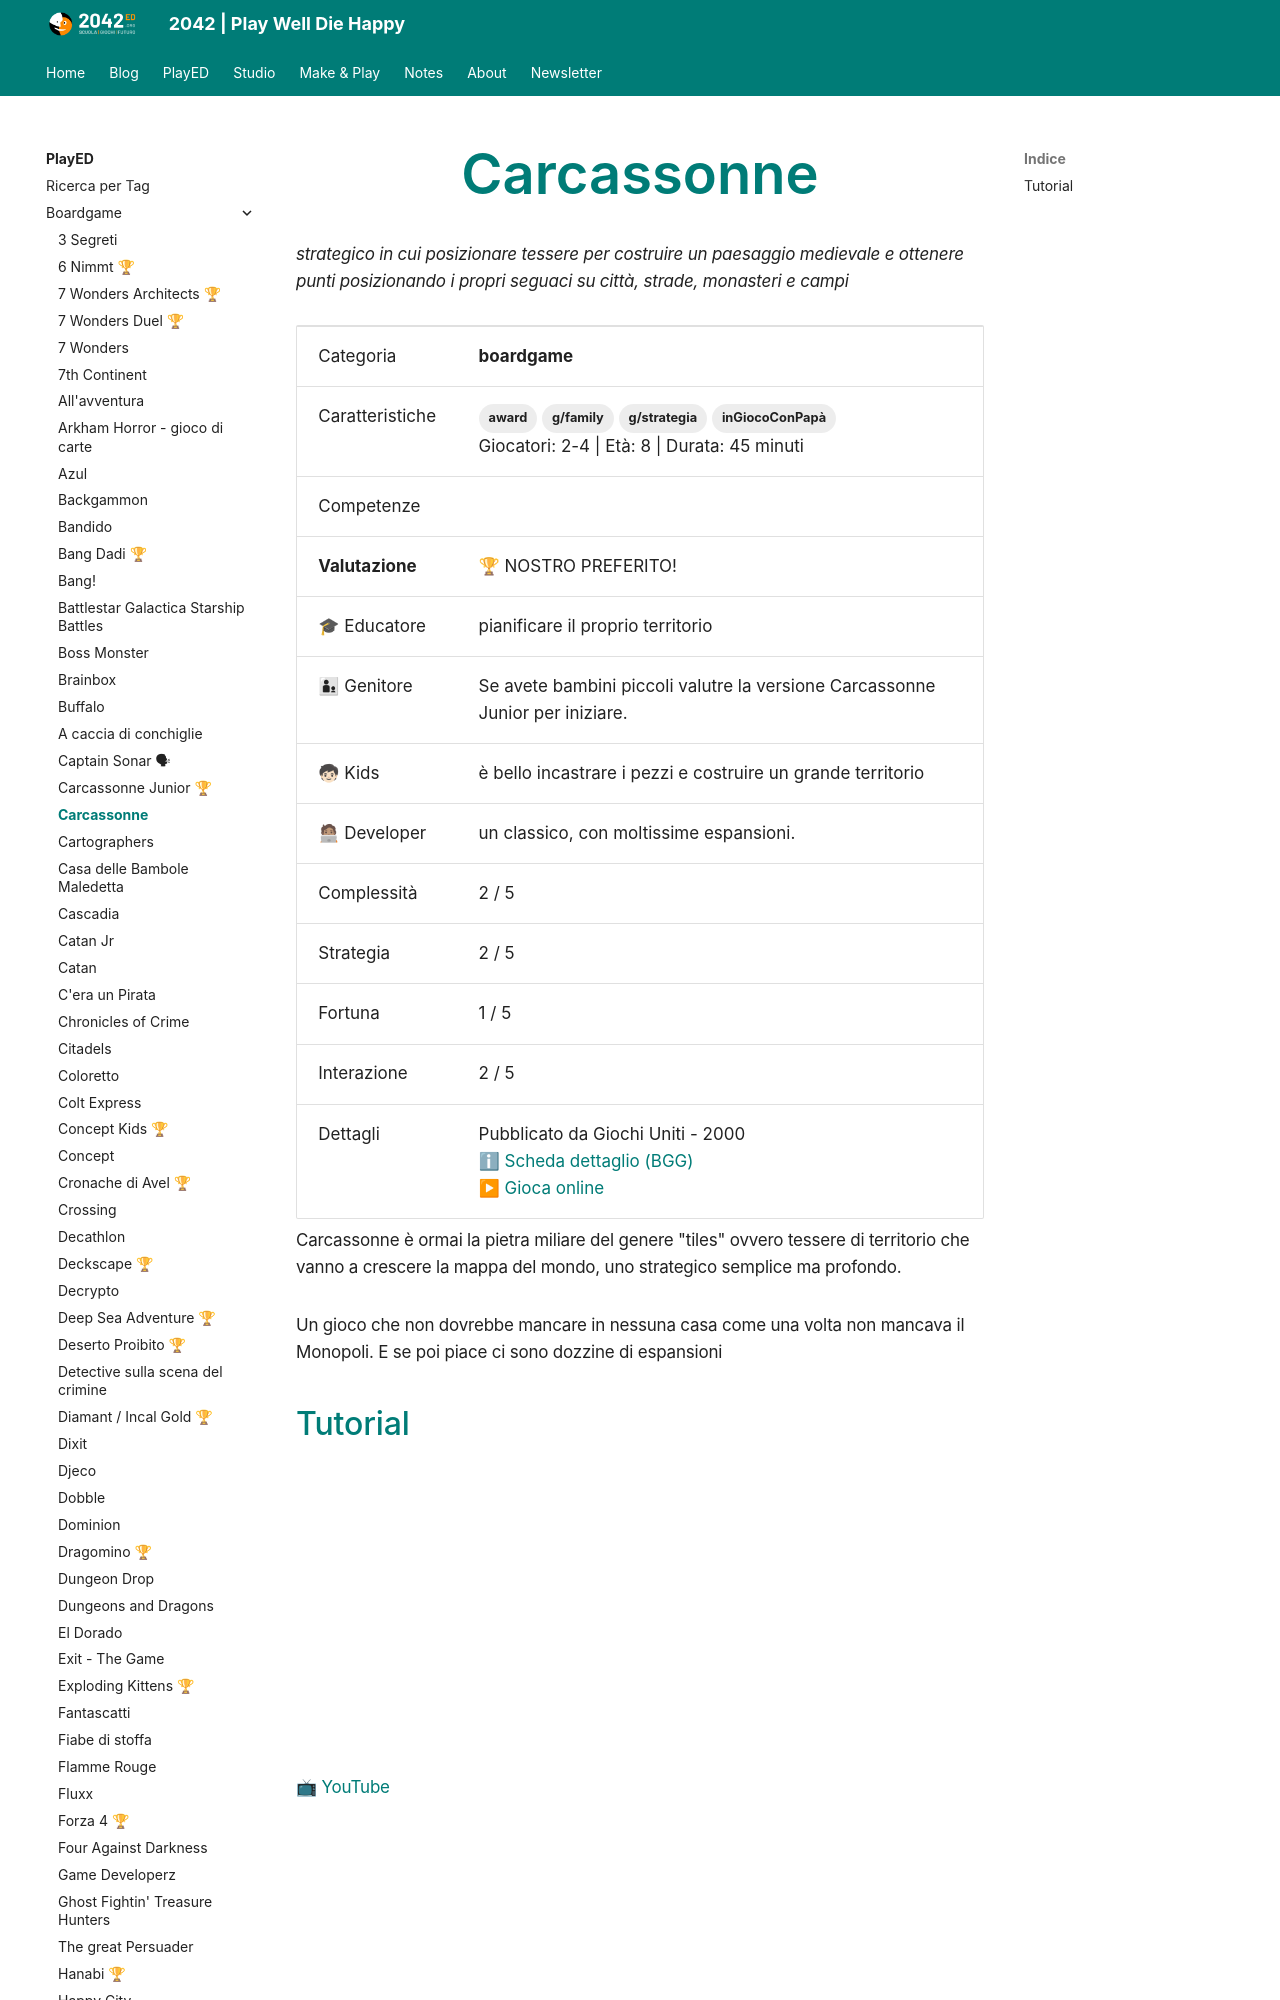

repository: 2042ed/2042ed.org · page: played/boardgame/carcassonne/index.html · generator: mkdocs

---
title: Carcassonne
date: 2020-12-14
updated: 2024-03-10
slug: carcassonne
description: "strategico in cui posizionare tessere per costruire un paesaggio medievale e ottenere punti posizionando i propri seguaci su città, strade, monasteri e campi"
type: PlayED
categories:
  - boardgame
tags:
  - g/strategia
  - award
  - g/family
  - inGiocoConPapà

template: played.html
ed_category: boardgame
ed_skills: []
ed_gameplay_complex: 2
ed_gameplay_strategy: 2
ed_gameplay_luck: 1
ed_gameplay_interaction: 2
